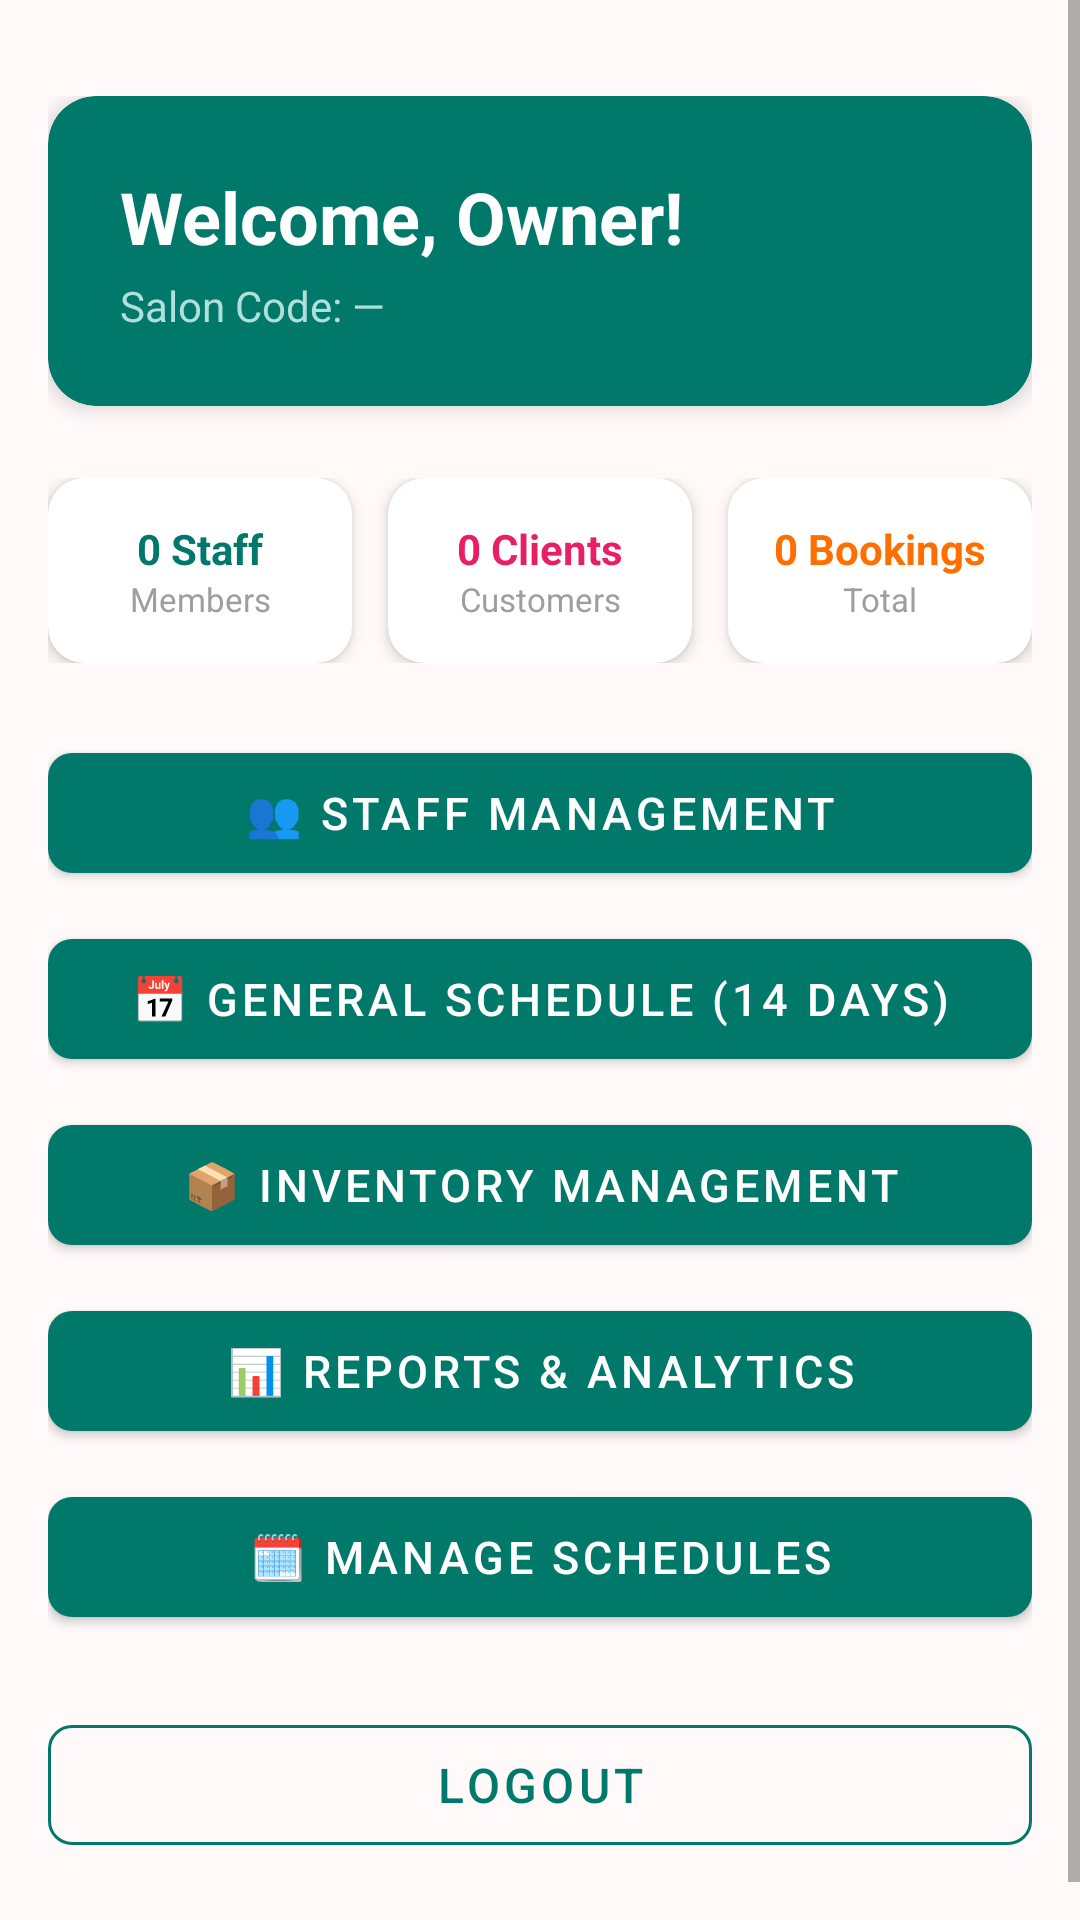

This screen was rendered from an Android layout file. Write that file and the resources it references.
<!-- AndroidManifest.xml: application theme Theme.ArirangBeautyLounge -->
<!-- res/layout/activity_owner_dashboard.xml -->
<?xml version="1.0" encoding="utf-8"?>
<ScrollView
    xmlns:android="http://schemas.android.com/apk/res/android"
    xmlns:app="http://schemas.android.com/apk/res-auto"
    android:layout_width="match_parent"
    android:layout_height="match_parent"
    android:background="@color/colorBackground">

    <LinearLayout
        android:layout_width="match_parent"
        android:layout_height="wrap_content"
        android:orientation="vertical"
        android:paddingHorizontal="@dimen/activity_horizontal_margin"
        android:paddingTop="32dp"
        android:paddingBottom="32dp">

        
        <com.google.android.material.card.MaterialCardView
            android:layout_width="match_parent"
            android:layout_height="wrap_content"
            android:layout_marginBottom="24dp"
            app:cardCornerRadius="16dp"
            app:cardElevation="4dp"
            app:cardBackgroundColor="#00796B">

            <LinearLayout
                android:layout_width="match_parent"
                android:layout_height="wrap_content"
                android:orientation="vertical"
                android:padding="24dp">

                <TextView
                    android:id="@+id/tvWelcome"
                    android:layout_width="match_parent"
                    android:layout_height="wrap_content"
                    android:text="Welcome, Owner!"
                    android:textColor="@color/colorWhite"
                    android:textSize="24sp"
                    android:textStyle="bold" />

                <TextView
                    android:id="@+id/tvSalonCode"
                    android:layout_width="match_parent"
                    android:layout_height="wrap_content"
                    android:text="Salon Code: —"
                    android:textColor="#B2DFDB"
                    android:textSize="14sp"
                    android:layout_marginTop="4dp" />
            </LinearLayout>
        </com.google.android.material.card.MaterialCardView>

        
        <LinearLayout
            android:layout_width="match_parent"
            android:layout_height="wrap_content"
            android:orientation="horizontal"
            android:layout_marginBottom="24dp">

            <com.google.android.material.card.MaterialCardView
                android:layout_width="0dp"
                android:layout_height="wrap_content"
                android:layout_weight="1"
                android:layout_marginEnd="6dp"
                app:cardCornerRadius="12dp"
                app:cardElevation="3dp"
                app:cardBackgroundColor="@color/colorWhite">

                <LinearLayout
                    android:layout_width="match_parent"
                    android:layout_height="wrap_content"
                    android:orientation="vertical"
                    android:padding="14dp"
                    android:gravity="center">

                    <TextView
                        android:id="@+id/tvStaffCount"
                        android:layout_width="match_parent"
                        android:layout_height="wrap_content"
                        android:text="0 Staff"
                        android:textColor="#00796B"
                        android:textSize="14sp"
                        android:textStyle="bold"
                        android:gravity="center" />

                    <TextView
                        android:layout_width="match_parent"
                        android:layout_height="wrap_content"
                        android:text="Members"
                        android:textColor="@color/colorGrey"
                        android:textSize="11sp"
                        android:gravity="center" />
                </LinearLayout>
            </com.google.android.material.card.MaterialCardView>

            <com.google.android.material.card.MaterialCardView
                android:layout_width="0dp"
                android:layout_height="wrap_content"
                android:layout_weight="1"
                android:layout_marginHorizontal="6dp"
                app:cardCornerRadius="12dp"
                app:cardElevation="3dp"
                app:cardBackgroundColor="@color/colorWhite">

                <LinearLayout
                    android:layout_width="match_parent"
                    android:layout_height="wrap_content"
                    android:orientation="vertical"
                    android:padding="14dp"
                    android:gravity="center">

                    <TextView
                        android:id="@+id/tvCustomerCount"
                        android:layout_width="match_parent"
                        android:layout_height="wrap_content"
                        android:text="0 Clients"
                        android:textColor="@color/colorPrimary"
                        android:textSize="14sp"
                        android:textStyle="bold"
                        android:gravity="center" />

                    <TextView
                        android:layout_width="match_parent"
                        android:layout_height="wrap_content"
                        android:text="Customers"
                        android:textColor="@color/colorGrey"
                        android:textSize="11sp"
                        android:gravity="center" />
                </LinearLayout>
            </com.google.android.material.card.MaterialCardView>

            <com.google.android.material.card.MaterialCardView
                android:layout_width="0dp"
                android:layout_height="wrap_content"
                android:layout_weight="1"
                android:layout_marginStart="6dp"
                app:cardCornerRadius="12dp"
                app:cardElevation="3dp"
                app:cardBackgroundColor="@color/colorWhite">

                <LinearLayout
                    android:layout_width="match_parent"
                    android:layout_height="wrap_content"
                    android:orientation="vertical"
                    android:padding="14dp"
                    android:gravity="center">

                    <TextView
                        android:id="@+id/tvBookingCount"
                        android:layout_width="match_parent"
                        android:layout_height="wrap_content"
                        android:text="0 Bookings"
                        android:textColor="#FF6F00"
                        android:textSize="14sp"
                        android:textStyle="bold"
                        android:gravity="center" />

                    <TextView
                        android:layout_width="match_parent"
                        android:layout_height="wrap_content"
                        android:text="Total"
                        android:textColor="@color/colorGrey"
                        android:textSize="11sp"
                        android:gravity="center" />
                </LinearLayout>
            </com.google.android.material.card.MaterialCardView>
        </LinearLayout>

        
        <com.google.android.material.button.MaterialButton
            android:id="@+id/btnManageStaff"
            android:layout_width="match_parent"
            android:layout_height="52dp"
            android:text="👥 Staff Management"
            android:textSize="15sp"
            android:textColor="@color/colorWhite"
            android:layout_marginBottom="10dp"
            app:backgroundTint="#00796B"
            app:cornerRadius="8dp" />

        <com.google.android.material.button.MaterialButton
            android:id="@+id/btnViewAllBookings"
            android:layout_width="match_parent"
            android:layout_height="52dp"
            android:text="📅 General Schedule (14 Days)"
            android:textSize="15sp"
            android:textColor="@color/colorWhite"
            android:layout_marginBottom="10dp"
            app:backgroundTint="#00796B"
            app:cornerRadius="8dp" />

        <com.google.android.material.button.MaterialButton
            android:id="@+id/btnInventory"
            android:layout_width="match_parent"
            android:layout_height="52dp"
            android:text="📦 Inventory Management"
            android:textSize="15sp"
            android:textColor="@color/colorWhite"
            android:layout_marginBottom="10dp"
            app:backgroundTint="#00796B"
            app:cornerRadius="8dp" />

        <com.google.android.material.button.MaterialButton
            android:id="@+id/btnReports"
            android:layout_width="match_parent"
            android:layout_height="52dp"
            android:text="📊 Reports &amp; Analytics"
            android:textSize="15sp"
            android:textColor="@color/colorWhite"
            android:layout_marginBottom="10dp"
            app:backgroundTint="#00796B"
            app:cornerRadius="8dp" />

        <com.google.android.material.button.MaterialButton
            android:id="@+id/btnManageSchedules"
            android:layout_width="match_parent"
            android:layout_height="52dp"
            android:text="🗓️ Manage Schedules"
            android:textSize="15sp"
            android:textColor="@color/colorWhite"
            android:layout_marginBottom="24dp"
            app:backgroundTint="#00796B"
            app:cornerRadius="8dp" />

        <com.google.android.material.button.MaterialButton
            android:id="@+id/btnLogout"
            android:layout_width="match_parent"
            android:layout_height="52dp"
            android:text="@string/btn_logout"
            android:textSize="16sp"
            android:textColor="#00796B"
            style="@style/Widget.MaterialComponents.Button.OutlinedButton"
            app:strokeColor="#00796B"
            app:cornerRadius="8dp" />

    </LinearLayout>
</ScrollView>
<!-- resources referenced by this layout -->
<resources>
  <color name="colorBackground">#FFF9F9</color>
  <color name="colorGrey">#9E9E9E</color>
  <color name="colorPrimary">#E91E63</color>
  <color name="colorWhite">#FFFFFF</color>
  <dimen name="activity_horizontal_margin">16dp</dimen>
  <string name="btn_logout">Logout</string>
  <style name="Theme.ArirangBeautyLounge" parent="Theme.MaterialComponents.DayNight.DarkActionBar">
          <item name="colorPrimary">@color/colorPrimary</item>
          <item name="colorPrimaryDark">@color/colorPrimaryDark</item>
          <item name="colorAccent">@color/colorAccent</item>
      </style>
  <color name="colorPrimaryDark">#C2185B</color>
  <color name="colorAccent">#FF80AB</color>
</resources>
